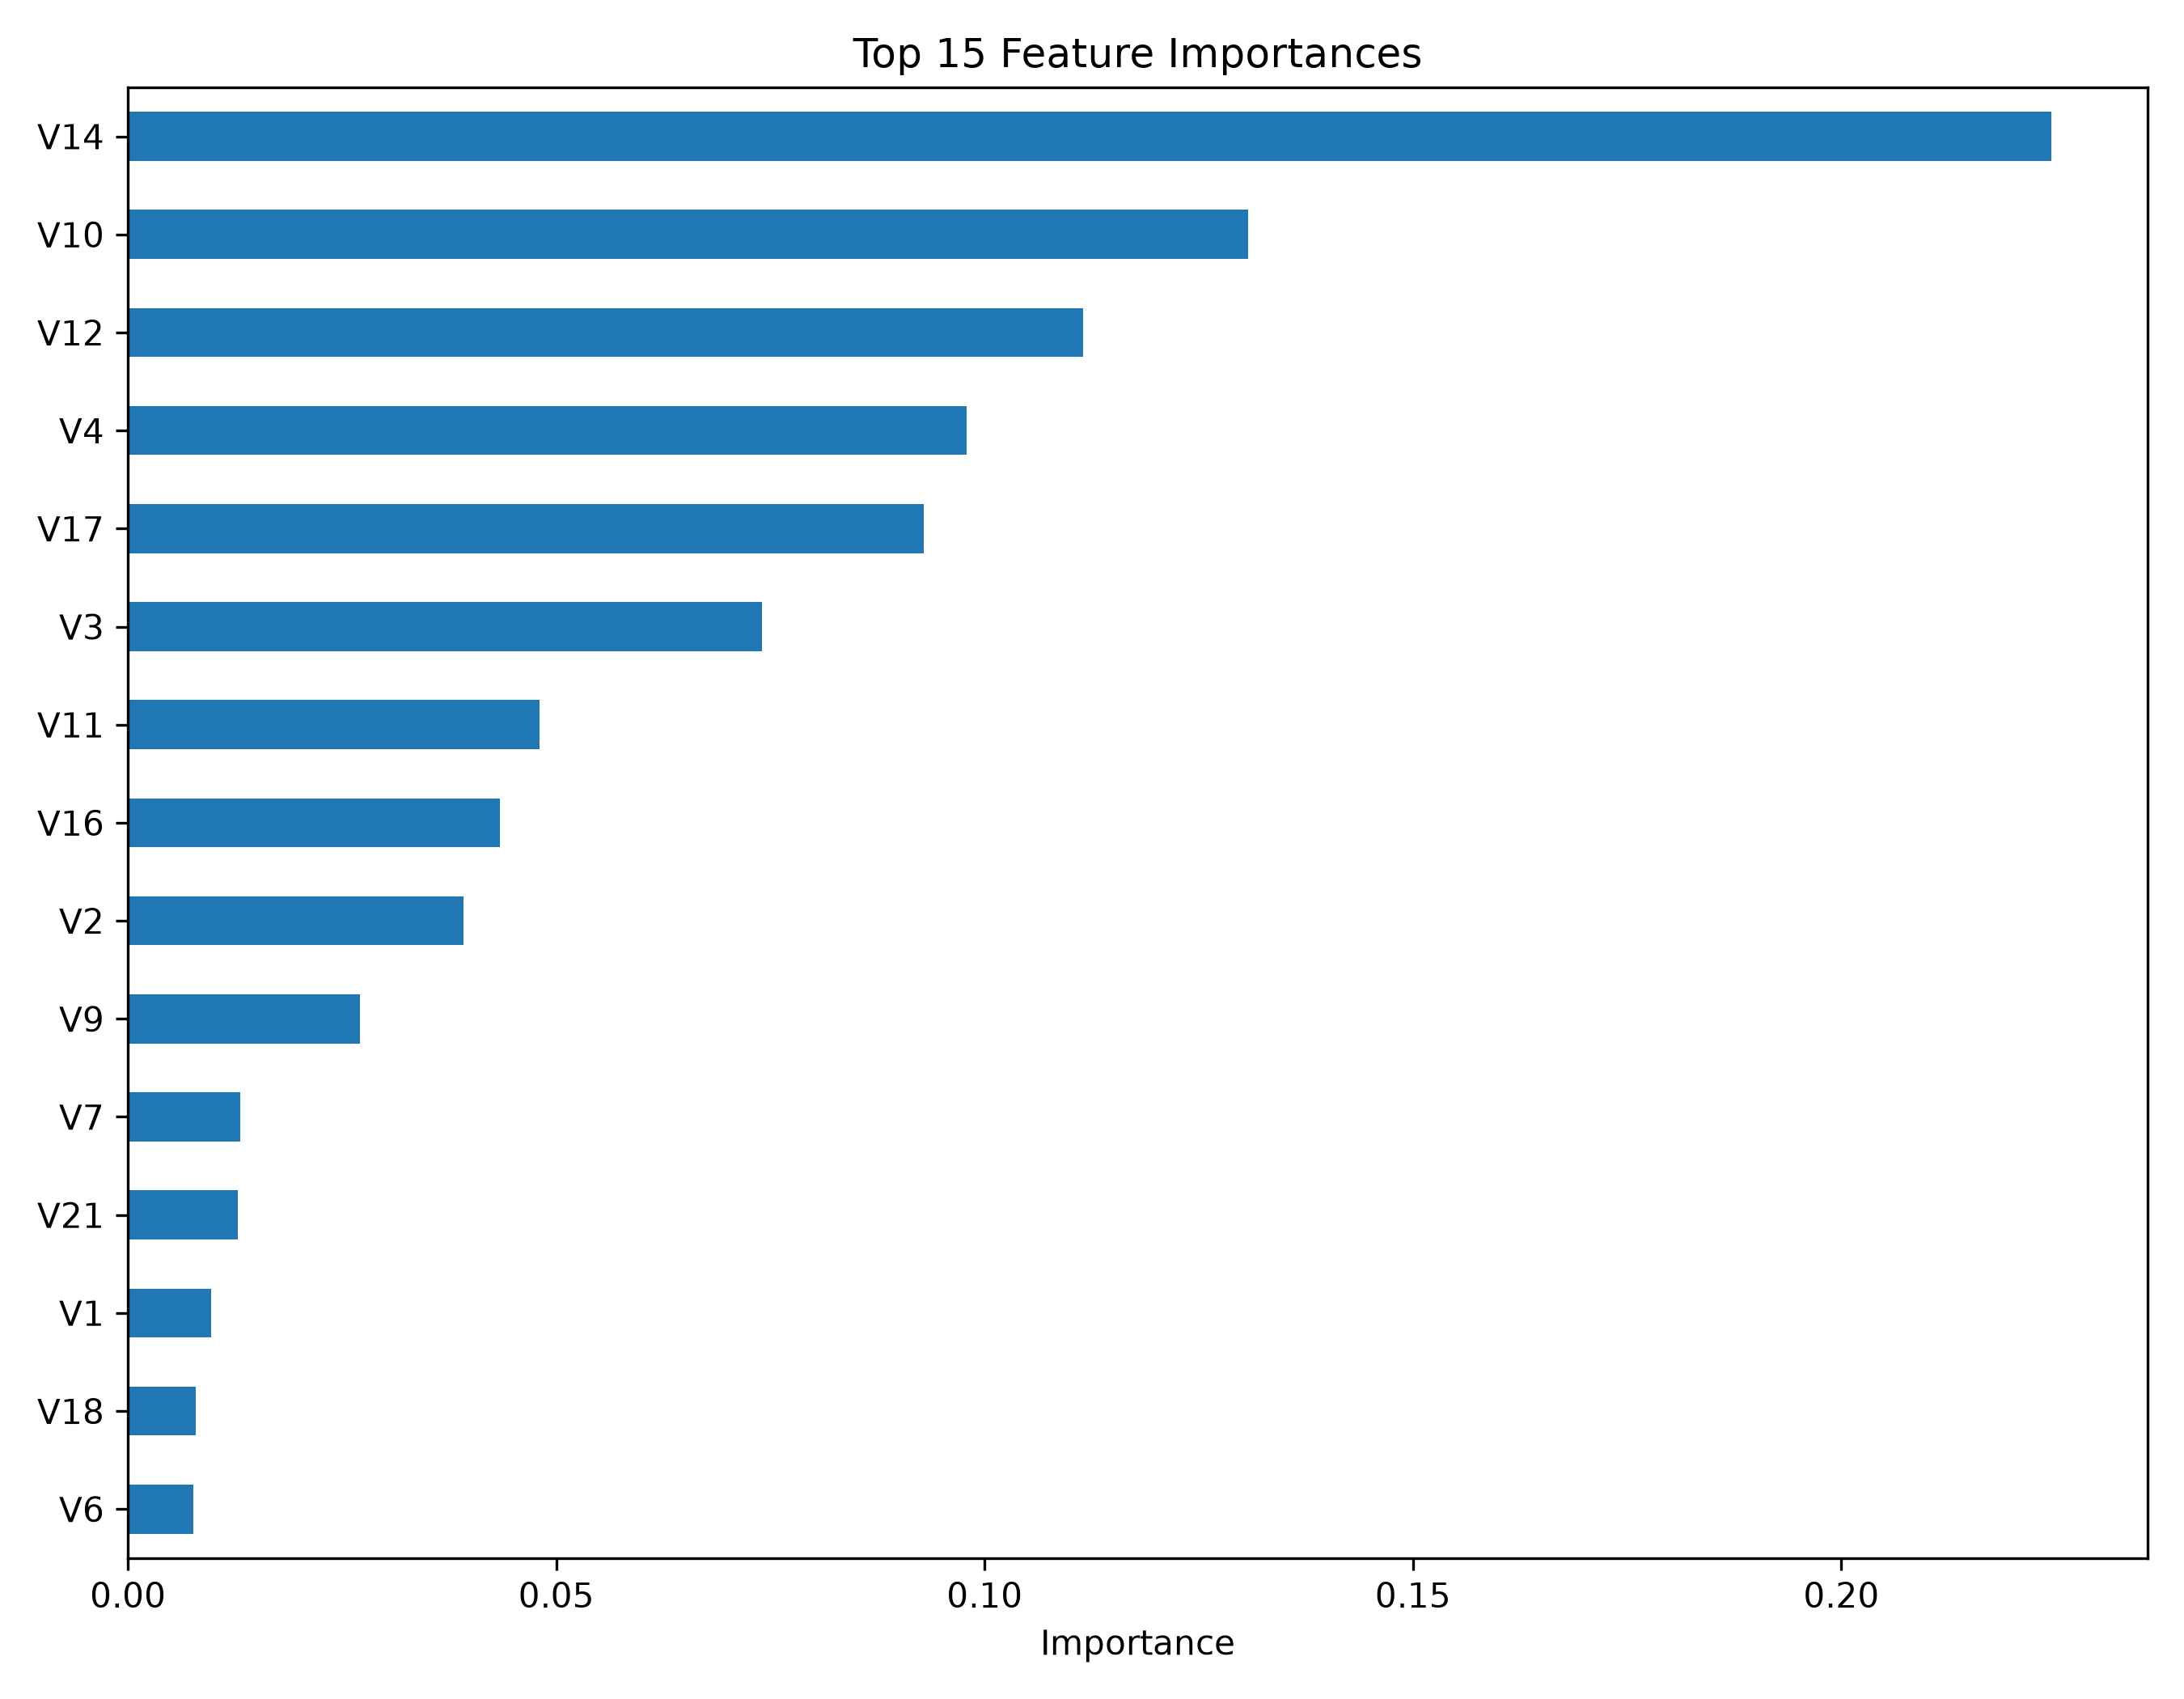

The table this chart was drawn from, first rows:
, Importance
V14, 0.2245
V10, 0.1307
V12, 0.1115
V4, 0.09788
V17, 0.09285
V3, 0.07405
V11, 0.04807
V16, 0.0434
V2, 0.03918
V9, 0.02711
V7, 0.01316
V21, 0.01283
V1, 0.009744
V18, 0.007932
V6, 0.007623
Time, 0.006518
V8, 0.005591
V27, 0.005275
V13, 0.0047
V5, 0.004345
V19, 0.004283
V15, 0.003647
V22, 0.003437
V20, 0.003378
Amount, 0.003341
V26, 0.003324
V28, 0.003059
V25, 0.002968
V23, 0.002851
V24, 0.002721
